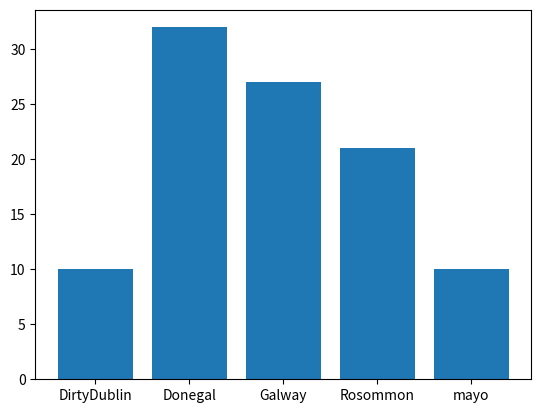

Source code (Python):
# Demonstrate making a bar plot of the unique occurences of values in an array .
# Author: Andrew Beatty

import numpy as np
import matplotlib.pyplot as plt

# make the array of occurences
possibleCounties = ['mayo', 'Galway', 'Rosommon', 'DirtyDublin', 'Donegal']
# pick 100 randomly from possible counties with the frequence set in p
counties = np.random.choice(
    possibleCounties, 
    p=[0.1, 0.3, 0.2, 0.12, 0.28], 
    size=(100)
)

# Right now we need the number of occurences of each county
# this returns a tuple of the unique values and how many times they appear
unique, counts = np.unique(counties, return_counts=True)
# we can now put this into a bar plot
plt.bar(unique, counts)

plt.show()
